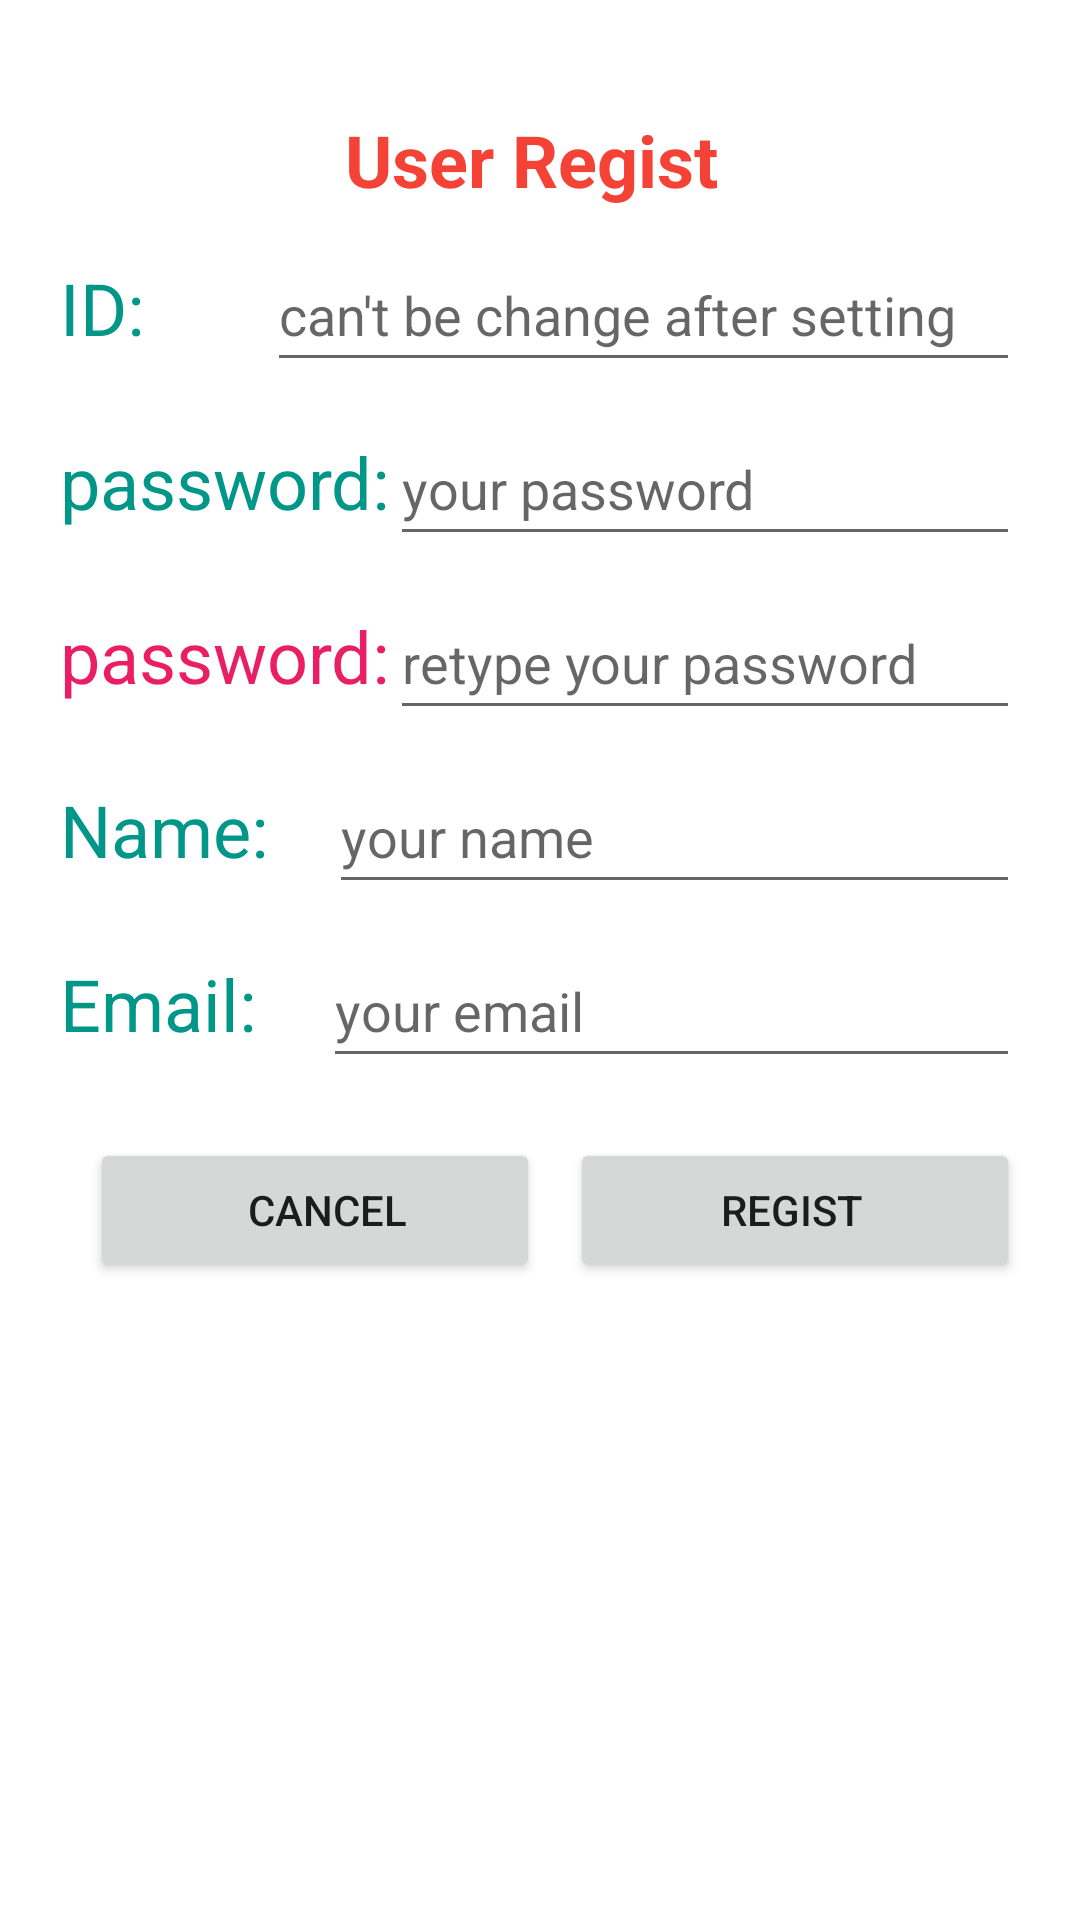

Android layout source for this screen:
<!-- AndroidManifest.xml: application theme Theme.FinalProject_origin -->
<!-- res/layout/fragment_regist.xml -->
<?xml version="1.0" encoding="utf-8"?>
<androidx.constraintlayout.widget.ConstraintLayout xmlns:android="http://schemas.android.com/apk/res/android"
    xmlns:app="http://schemas.android.com/apk/res-auto"
    xmlns:tools="http://schemas.android.com/tools"
    android:layout_width="match_parent"
    android:layout_height="match_parent"
    tools:context=".ui.RegistFragment">

    
    <TextView
        android:id="@+id/textView4"
        android:layout_width="wrap_content"
        android:layout_height="wrap_content"
        android:layout_marginStart="169dp"
        android:layout_marginTop="37dp"
        android:layout_marginEnd="175dp"
        android:text="User Regist"
        android:textColor="#F44336"
        android:textSize="24sp"
        android:textStyle="bold"
        app:layout_constraintEnd_toEndOf="parent"
        app:layout_constraintStart_toStartOf="parent"
        app:layout_constraintTop_toTopOf="parent" />

    <LinearLayout
        android:id="@+id/linearLayout"
        android:layout_width="0dp"
        android:layout_height="wrap_content"
        android:layout_marginStart="20dp"
        android:layout_marginEnd="20dp"
        android:layout_marginTop="10dp"
        android:orientation="horizontal"
        app:layout_constraintEnd_toEndOf="parent"
        app:layout_constraintStart_toStartOf="parent"
        app:layout_constraintTop_toBottomOf="@+id/textView4">

        <TextView
            android:id="@+id/textView"
            android:layout_width="wrap_content"
            android:layout_height="wrap_content"
            android:layout_weight="1"
            android:text="ID:"
            android:textColor="#009688"
            android:textSize="24sp" />

        <EditText
            android:id="@+id/et_regist_id"
            android:layout_width="wrap_content"
            android:layout_height="wrap_content"
            android:layout_weight="1"
            android:ems="10"
            android:hint="can't be change after setting"
            android:inputType="textPersonName"
            android:minHeight="48dp" />
    </LinearLayout>


    <LinearLayout
        android:id="@+id/linearLayout_psswd"
        android:layout_width="0dp"
        android:layout_height="wrap_content"
        android:layout_marginStart="20dp"
        android:layout_marginEnd="20dp"
        android:layout_marginTop="10dp"
        android:orientation="horizontal"
        app:layout_constraintEnd_toEndOf="parent"
        app:layout_constraintStart_toStartOf="parent"
        app:layout_constraintTop_toBottomOf="@+id/linearLayout">

        <TextView
            android:id="@+id/textView_psswd"
            android:layout_width="wrap_content"
            android:layout_height="wrap_content"
            android:layout_weight="1"
            android:text="password:"
            android:textColor="#009688"
            android:textSize="24sp" />

        <EditText
            android:id="@+id/et_regist_password"
            android:layout_width="wrap_content"
            android:layout_height="wrap_content"
            android:layout_weight="1"
            android:ems="10"
            android:hint="your password"
            android:inputType="textPassword"
            android:minHeight="48dp" />
    </LinearLayout>

    <LinearLayout
        android:id="@+id/linearLayout_psswd2"
        android:layout_width="0dp"
        android:layout_height="wrap_content"
        android:layout_marginStart="20dp"
        android:layout_marginEnd="20dp"
        android:layout_marginTop="10dp"
        android:orientation="horizontal"
        app:layout_constraintEnd_toEndOf="parent"
        app:layout_constraintStart_toStartOf="parent"
        app:layout_constraintTop_toBottomOf="@+id/linearLayout_psswd">

        <TextView
            android:id="@+id/textView_psswd2"
            android:layout_width="wrap_content"
            android:layout_height="wrap_content"
            android:layout_weight="1"
            android:text="password:"
            android:textColor="#E91E63"
            android:textSize="24sp" />

        <EditText
            android:id="@+id/et_regist_password2"
            android:layout_width="wrap_content"
            android:layout_height="wrap_content"
            android:layout_weight="1"
            android:ems="10"
            android:hint="retype your password"
            android:inputType="textPassword"
            android:minHeight="48dp" />
    </LinearLayout>

    <LinearLayout
        android:id="@+id/linearLayout2"
        app:layout_constraintEnd_toEndOf="parent"
        app:layout_constraintStart_toStartOf="parent"
        app:layout_constraintTop_toBottomOf="@id/linearLayout_psswd2"
        android:layout_width="0dp"
        android:layout_height="wrap_content"
        android:layout_marginStart="20dp"
        android:layout_marginTop="10dp"
        android:layout_marginEnd="20dp"
        android:orientation="horizontal">

        <TextView
            android:id="@+id/textView2"
            android:layout_width="wrap_content"
            android:layout_height="wrap_content"
            android:layout_weight="1"
            android:text="Name:"
            android:textColor="#009688"
            android:textSize="24sp" />

        <EditText
            android:id="@+id/et_regist_name"
            android:layout_width="wrap_content"
            android:layout_height="wrap_content"
            android:layout_weight="1"
            android:ems="10"
            android:hint="your name"
            android:inputType="textPersonName"
            android:minHeight="48dp" />
    </LinearLayout>

    <LinearLayout
        android:id="@+id/linearLayout3"
        app:layout_constraintEnd_toEndOf="parent"
        app:layout_constraintStart_toStartOf="parent"
        app:layout_constraintTop_toBottomOf="@id/linearLayout2"
        android:layout_width="0dp"
        android:layout_height="wrap_content"
        android:layout_marginStart="20dp"
        android:layout_marginTop="10dp"
        android:layout_marginEnd="20dp"
        android:orientation="horizontal">

        <TextView
            android:id="@+id/textView3"
            android:layout_width="wrap_content"
            android:layout_height="wrap_content"
            android:layout_weight="1"
            android:text="Email:"
            android:textColor="#009688"
            android:textSize="24sp" />

        <EditText
            android:id="@+id/et_regist_email"
            android:layout_width="wrap_content"
            android:layout_height="wrap_content"
            android:layout_weight="1"
            android:ems="10"
            android:hint="your email"
            android:inputType="textPersonName"
            android:minHeight="48dp" />
    </LinearLayout>

    <LinearLayout
        android:id="@+id/linearLayout4"
        app:layout_constraintEnd_toEndOf="parent"
        app:layout_constraintStart_toStartOf="parent"
        app:layout_constraintTop_toBottomOf="@+id/linearLayout3"
        android:layout_width="0dp"
        android:layout_height="wrap_content"
        android:layout_marginStart="20dp"
        android:layout_marginTop="20dp"
        android:layout_marginEnd="20dp"
        android:orientation="horizontal">

        <Button
            android:id="@+id/btn_regist_cancel"
            android:layout_width="wrap_content"
            android:layout_height="wrap_content"
            android:layout_marginStart="10dp"
            android:layout_marginEnd="10dp"
            android:layout_weight="1"
            android:paddingStart="20dp"
            android:text="cancel" />

        <Button
            android:id="@+id/btn_regist_regist"
            android:layout_width="wrap_content"
            android:layout_height="wrap_content"
            android:layout_weight="1"
            android:paddingStart="10dp"
            android:text="regist" />

    </LinearLayout>

</androidx.constraintlayout.widget.ConstraintLayout>
<!-- resources referenced by this layout -->
<resources>
  <style name="Theme.FinalProject_origin" parent="Theme.MaterialComponents.DayNight.DarkActionBar">
          
          <item name="colorPrimary">@color/purple_500</item>
          <item name="colorPrimaryVariant">@color/purple_700</item>
          <item name="colorOnPrimary">@color/white</item>
          
          <item name="colorSecondary">@color/teal_200</item>
          <item name="colorSecondaryVariant">@color/teal_700</item>
          <item name="colorOnSecondary">@color/black</item>
          
          <item name="android:statusBarColor" tools:targetApi="l">?attr/colorPrimaryVariant</item>
          
      </style>
  <!-- not gathered from this repository: default colours our renderer supplied (Android Studio template values) -->
  <color name="purple_500">#FF6200EE</color>
  <color name="purple_700">#FF3700B3</color>
  <color name="teal_200">#FF03DAC5</color>
  <color name="teal_700">#FF018786</color>
  <color name="black">#FF000000</color>
  <color name="white">#FFFFFFFF</color>
</resources>
